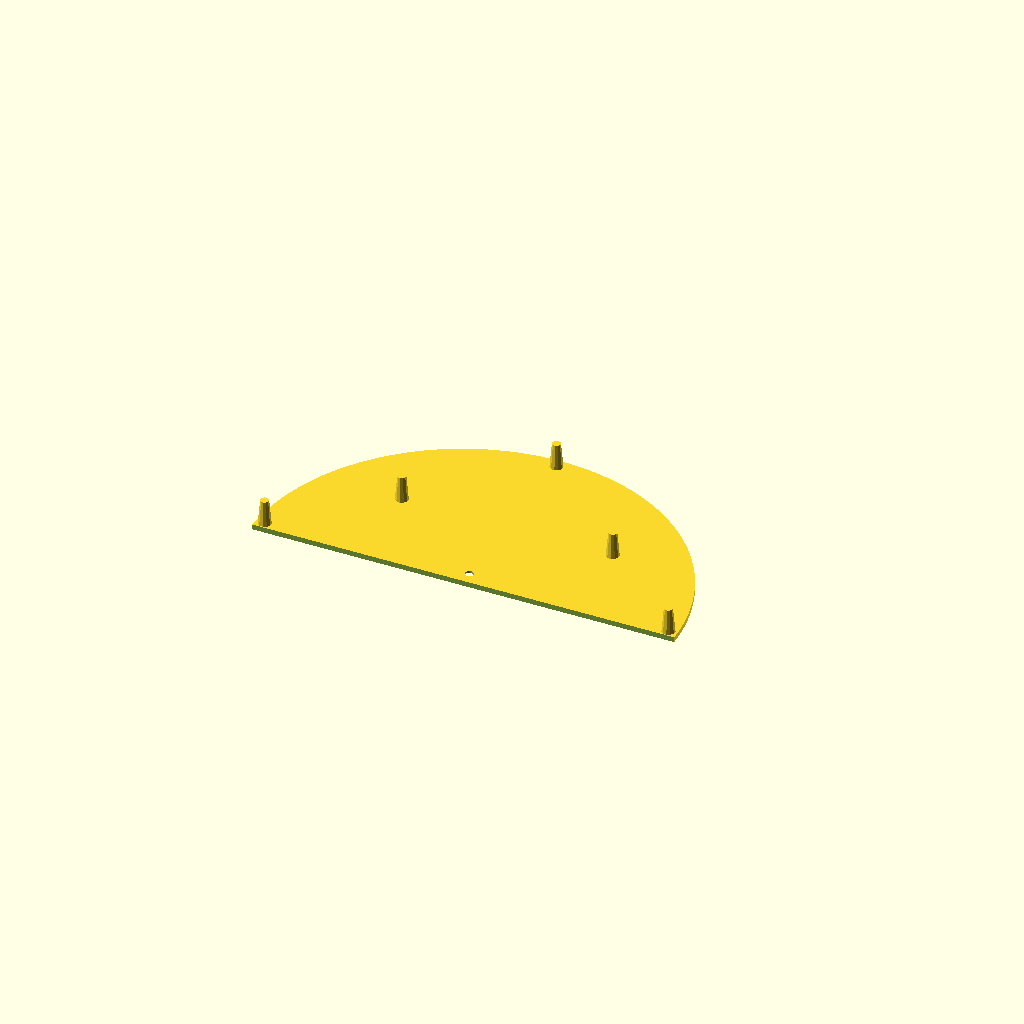
Cell 1: rendered with the file's own defaults.
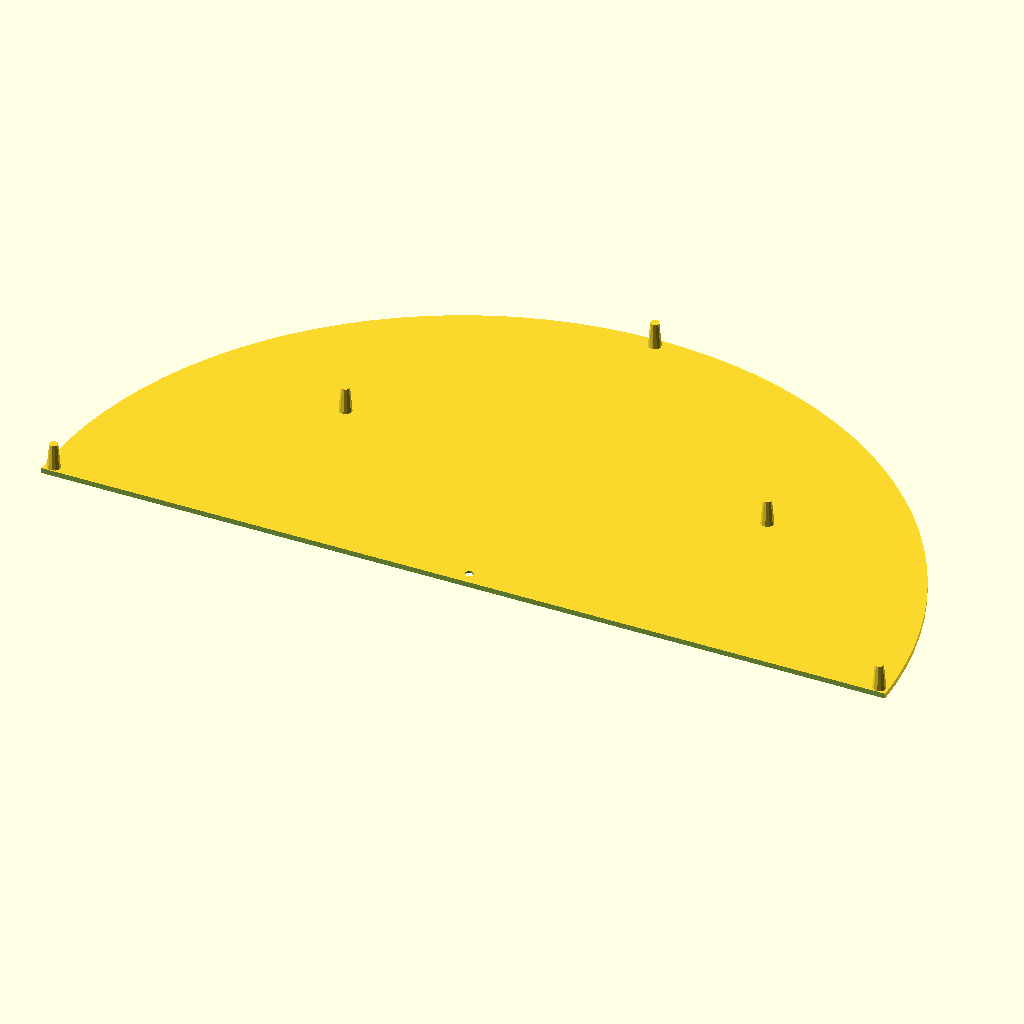
Cell 2 — diametro set to 400, the other parameters unchanged.
All cells are drawn from one camera (rotation 55°, 0°, 25°, orthographic, colour scheme Cornfield), so only the parameter changes between them.
OpenSCAD source file Slide/0.2/base.scad:
h = 12;
pared = 2.5;
diametro = 200;

pataR1 = 2;
pataR2 = 3.3;
torR = 5;


translate([0,0,h+pared])
rotate([0,180,0])
creaBase();



module creaBase()
{
translate([0,0,h])
difference()
{
    cylinder(r=(diametro/2),pared,$fn=100);
    
    translate([-(diametro+2)/2,-(diametro),-0.1])
    cube([diametro+2,diametro+1,pared+1]);
    
    translate([0,torR+2,1])
    cylinder(r=torR,pared,$fn=100);
    
    translate([0,torR+2,-1])
    cylinder(r=2,pared*2,$fn=100);
    
}

translate([-(diametro/2)+pataR2+1,pataR2+1,0])
cylinder(r1=pataR1,r2=pataR2,h+pared);

translate([(diametro/2)-pataR2-1,pataR2+1,0])
cylinder(r1=pataR1,r2=pataR2,h+pared);

translate([0,(diametro/2)-pataR2-1,0])
cylinder(r1=pataR1,r2=pataR2,h+pared);

translate([(diametro/4),(diametro/4)-pataR2-1,0])
cylinder(r1=pataR1,r2=pataR2,h+pared);

translate([-(diametro/4),(diametro/4)-pataR2-1,0])
cylinder(r1=pataR1,r2=pataR2,h+pared);

}
Parameter table extracted from the source (name, type, default, range or options):
h: number, default 12
pared: number, default 2.5
diametro: number, default 200
pataR1: number, default 2
pataR2: number, default 3.3
torR: number, default 5
